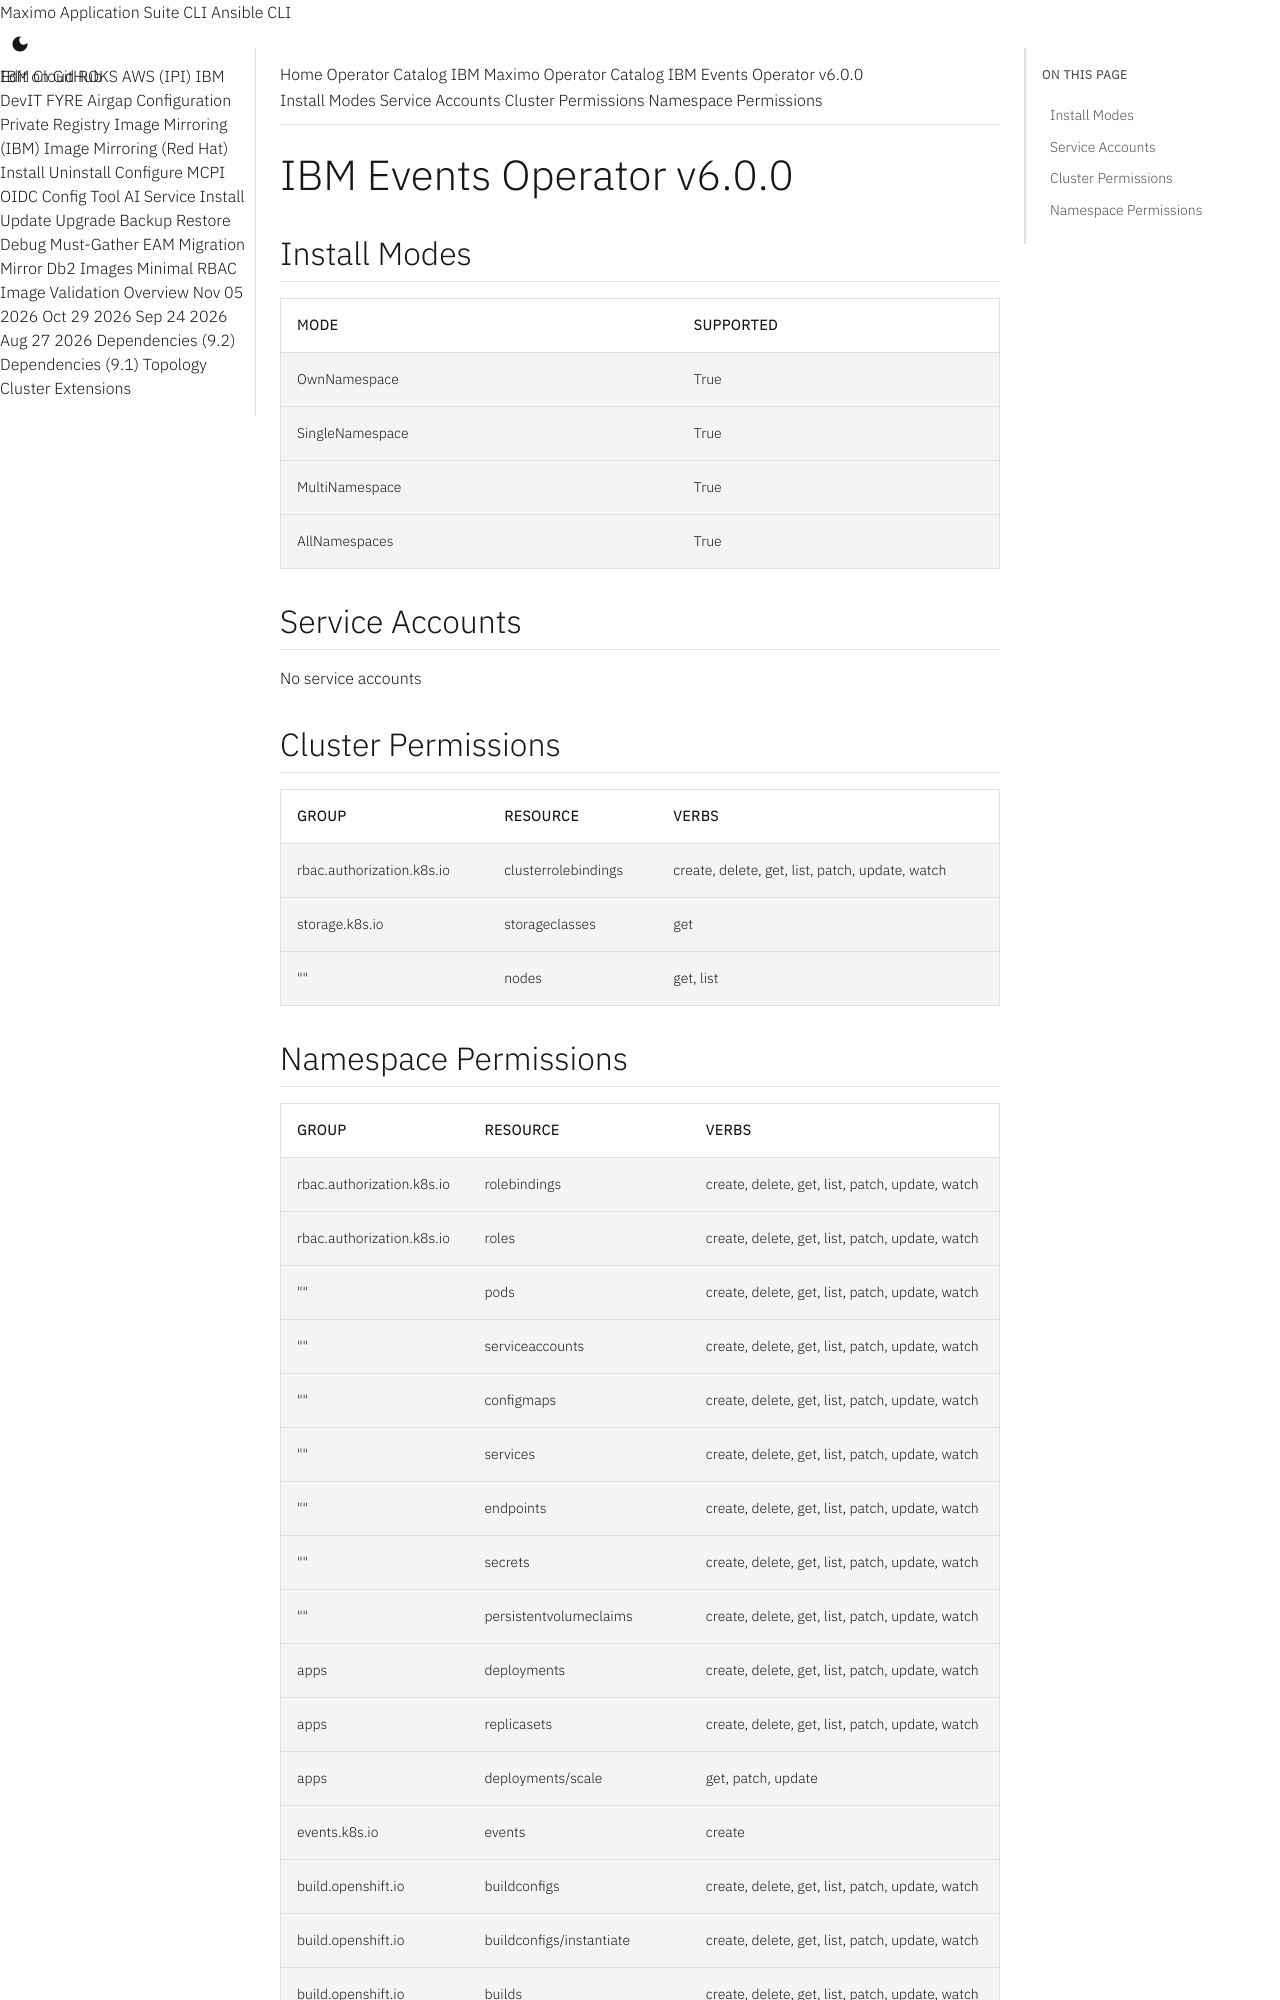

repository: ibm-mas/cli · page: catalogs/packages/ibm-events-operator/6.0.0/index.html · generator: mkdocs

extra_breadcrumb_title_1: Operator Catalog
extra_breadcrumb_title_2: IBM Maximo Operator Catalog
extra_breadcrumb_url_2: ../../../
nav_title: Operator Catalog

IBM Events Operator v6.0.0
================================================================================

Install Modes
--------------------------------------------------------------------------------
| Mode                 | Supported |
| :------------------- | :-------- |
| OwnNamespace         | True      |
| SingleNamespace      | True      |
| MultiNamespace       | True      |
| AllNamespaces        | True      |

Service Accounts
--------------------------------------------------------------------------------
No service accounts

Cluster Permissions
--------------------------------------------------------------------------------
| Group                                    | Resource                                 | Verbs                                                                            |
| :--------------------------------------- | :--------------------------------------- | :------------------------------------------------------------------------------- |
| rbac.authorization.k8s.io                | clusterrolebindings                      | create, delete, get, list, patch, update, watch                                  |
| storage.k8s.io                           | storageclasses                           | get                                                                              |
| ""                                       | nodes                                    | get, list                                                                        |
